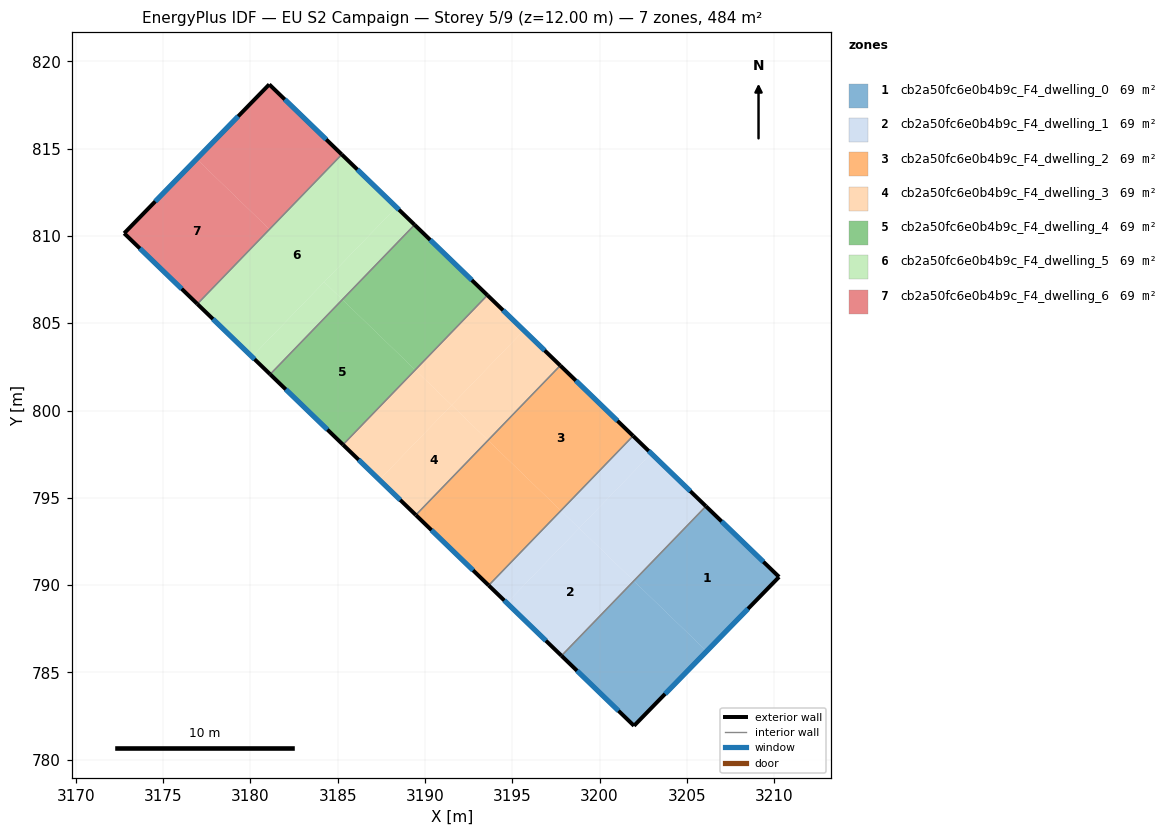
=== STOREY PLAN SPEC (per zone: floor XY polygon, exterior-wall plan segments, windows/doors) ===
zone 1: cb2a50fc6e0b4b9c_F4_dwelling_0  (69.1 m²)
  floor: (3210.28, 790.47) (3206.13, 786.21) (3201.96, 790.24) (3206.09, 794.52)
  floor: (3206.13, 786.21) (3201.97, 781.94) (3197.82, 785.96) (3201.96, 790.24)
  exterior wall: (3201.97, 781.94) – (3210.28, 790.47)  [11.9 m]
    window: (3203.75, 783.77) – (3208.50, 788.64)  [11.7 m²]
  exterior wall: (3197.82, 785.96) – (3201.97, 781.94)  [5.8 m]
    window: (3198.71, 785.10) – (3201.08, 782.80)  [5.7 m²]
  exterior wall: (3210.28, 790.47) – (3206.09, 794.52)  [5.8 m]
    window: (3209.39, 791.34) – (3206.99, 793.65)  [5.7 m²]
  interior walls: 1
zone 2: cb2a50fc6e0b4b9c_F4_dwelling_1  (69.1 m²)
  floor: (3201.96, 790.24) (3197.82, 785.96) (3194.69, 788.98) (3198.83, 793.26)
  floor: (3206.09, 794.52) (3201.96, 790.24) (3198.83, 793.26) (3202.96, 797.54)
  floor: (3198.83, 793.26) (3194.69, 788.98) (3193.65, 789.99) (3197.78, 794.27)
  floor: (3202.96, 797.54) (3198.83, 793.26) (3197.78, 794.27) (3201.92, 798.55)
  exterior wall: (3193.65, 789.99) – (3197.82, 785.96)  [5.8 m]
    window: (3194.54, 789.12) – (3196.93, 786.82)  [5.7 m²]
  exterior wall: (3206.09, 794.52) – (3201.92, 798.55)  [5.8 m]
    window: (3205.20, 795.38) – (3202.81, 797.69)  [5.7 m²]
  interior walls: 2
zone 3: cb2a50fc6e0b4b9c_F4_dwelling_2  (69.1 m²)
  floor: (3201.92, 798.55) (3197.78, 794.27) (3193.61, 798.30) (3197.75, 802.58)
  floor: (3197.78, 794.27) (3193.65, 789.99) (3189.48, 794.02) (3193.61, 798.30)
  exterior wall: (3189.48, 794.02) – (3193.65, 789.99)  [5.8 m]
    window: (3190.37, 793.15) – (3192.75, 790.85)  [5.7 m²]
  exterior wall: (3201.92, 798.55) – (3197.75, 802.58)  [5.8 m]
    window: (3201.03, 799.41) – (3198.64, 801.72)  [5.7 m²]
  interior walls: 2
zone 4: cb2a50fc6e0b4b9c_F4_dwelling_3  (69.1 m²)
  floor: (3191.53, 800.31) (3187.39, 796.03) (3185.30, 798.05) (3189.44, 802.33)
  floor: (3195.66, 804.59) (3191.53, 800.31) (3189.44, 802.33) (3193.58, 806.61)
  floor: (3197.75, 802.58) (3193.61, 798.30) (3191.53, 800.31) (3195.66, 804.59)
  floor: (3193.61, 798.30) (3189.48, 794.02) (3187.39, 796.03) (3191.53, 800.31)
  exterior wall: (3185.30, 798.05) – (3189.48, 794.02)  [5.8 m]
    window: (3186.20, 797.18) – (3188.58, 794.88)  [5.7 m²]
  exterior wall: (3197.75, 802.58) – (3193.58, 806.61)  [5.8 m]
    window: (3196.86, 803.44) – (3194.47, 805.75)  [5.7 m²]
  interior walls: 2
zone 5: cb2a50fc6e0b4b9c_F4_dwelling_4  (69.1 m²)
  floor: (3193.58, 806.61) (3189.44, 802.33) (3185.27, 806.36) (3189.40, 810.64)
  floor: (3189.44, 802.33) (3185.30, 798.05) (3181.13, 802.08) (3185.27, 806.36)
  exterior wall: (3181.13, 802.08) – (3185.30, 798.05)  [5.8 m]
    window: (3182.02, 801.21) – (3184.41, 798.91)  [5.7 m²]
  exterior wall: (3193.58, 806.61) – (3189.40, 810.64)  [5.8 m]
    window: (3192.68, 807.47) – (3190.30, 809.78)  [5.7 m²]
  interior walls: 2
zone 6: cb2a50fc6e0b4b9c_F4_dwelling_5  (69.1 m²)
  floor: (3189.40, 810.64) (3185.27, 806.36) (3184.22, 807.37) (3188.36, 811.65)
  floor: (3185.27, 806.36) (3181.13, 802.08) (3180.09, 803.08) (3184.22, 807.37)
  floor: (3188.36, 811.65) (3180.09, 803.08) (3176.96, 806.11) (3185.23, 814.67) (3189.40, 810.64)
  exterior wall: (3176.96, 806.11) – (3181.13, 802.08)  [5.8 m]
    window: (3177.85, 805.24) – (3180.24, 802.94)  [5.7 m²]
  exterior wall: (3189.40, 810.64) – (3185.23, 814.67)  [5.8 m]
    window: (3188.51, 811.50) – (3186.13, 813.81)  [5.7 m²]
  interior walls: 2
zone 7: cb2a50fc6e0b4b9c_F4_dwelling_6  (69.1 m²)
  floor: (3181.09, 810.38) (3176.96, 806.11) (3172.77, 810.16) (3176.92, 814.41)
  floor: (3185.23, 814.67) (3181.09, 810.38) (3176.92, 814.41) (3181.08, 818.68)
  exterior wall: (3172.77, 810.16) – (3176.96, 806.11)  [5.8 m]
    window: (3173.67, 809.29) – (3176.06, 806.97)  [5.7 m²]
  exterior wall: (3181.08, 818.68) – (3172.77, 810.16)  [11.9 m]
    window: (3179.30, 816.86) – (3174.55, 811.98)  [11.7 m²]
  exterior wall: (3185.23, 814.67) – (3181.08, 818.68)  [5.8 m]
    window: (3184.34, 815.53) – (3181.97, 817.82)  [5.7 m²]
  interior walls: 1

=== DERIVED (storey summary) ===
Building: EU S2 Campaign
Storey: 5 of 9  (floor level z = 12.00 m)
Storey gross floor area: 483.5 m²
Zones on this storey: 7
  - cb2a50fc6e0b4b9c_F4_dwelling_0: floor 69.1 m²; exterior wall 23.5 m (70.5 m²); 3 window(s) 23.0 m²; WWR 32.7%
  - cb2a50fc6e0b4b9c_F4_dwelling_1: floor 69.1 m²; exterior wall 11.6 m (34.8 m²); 2 window(s) 11.4 m²; WWR 32.7%
  - cb2a50fc6e0b4b9c_F4_dwelling_2: floor 69.1 m²; exterior wall 11.6 m (34.8 m²); 2 window(s) 11.4 m²; WWR 32.7%
  - cb2a50fc6e0b4b9c_F4_dwelling_3: floor 69.1 m²; exterior wall 11.6 m (34.8 m²); 2 window(s) 11.4 m²; WWR 32.7%
  - cb2a50fc6e0b4b9c_F4_dwelling_4: floor 69.1 m²; exterior wall 11.6 m (34.8 m²); 2 window(s) 11.4 m²; WWR 32.7%
  - cb2a50fc6e0b4b9c_F4_dwelling_5: floor 69.1 m²; exterior wall 11.6 m (34.8 m²); 2 window(s) 11.4 m²; WWR 32.7%
  - cb2a50fc6e0b4b9c_F4_dwelling_6: floor 69.1 m²; exterior wall 23.5 m (70.5 m²); 3 window(s) 23.0 m²; WWR 32.7%
Zone adjacency (shared interzone walls):
  - cb2a50fc6e0b4b9c_F4_dwelling_0 ↔ cb2a50fc6e0b4b9c_F4_dwelling_1
  - cb2a50fc6e0b4b9c_F4_dwelling_1 ↔ cb2a50fc6e0b4b9c_F4_dwelling_2
  - cb2a50fc6e0b4b9c_F4_dwelling_2 ↔ cb2a50fc6e0b4b9c_F4_dwelling_3
  - cb2a50fc6e0b4b9c_F4_dwelling_3 ↔ cb2a50fc6e0b4b9c_F4_dwelling_4
  - cb2a50fc6e0b4b9c_F4_dwelling_4 ↔ cb2a50fc6e0b4b9c_F4_dwelling_5
  - cb2a50fc6e0b4b9c_F4_dwelling_5 ↔ cb2a50fc6e0b4b9c_F4_dwelling_6